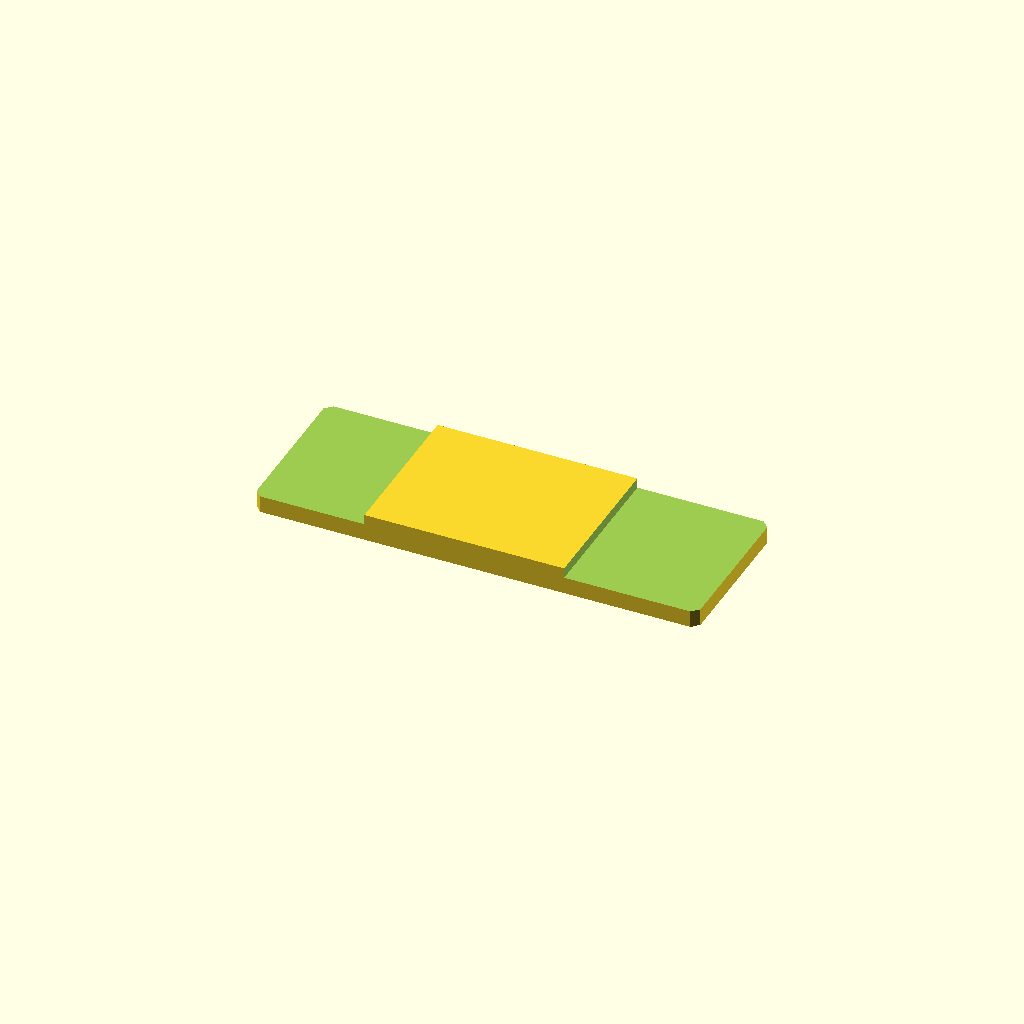
Cell 1 — every parameter at its default value.
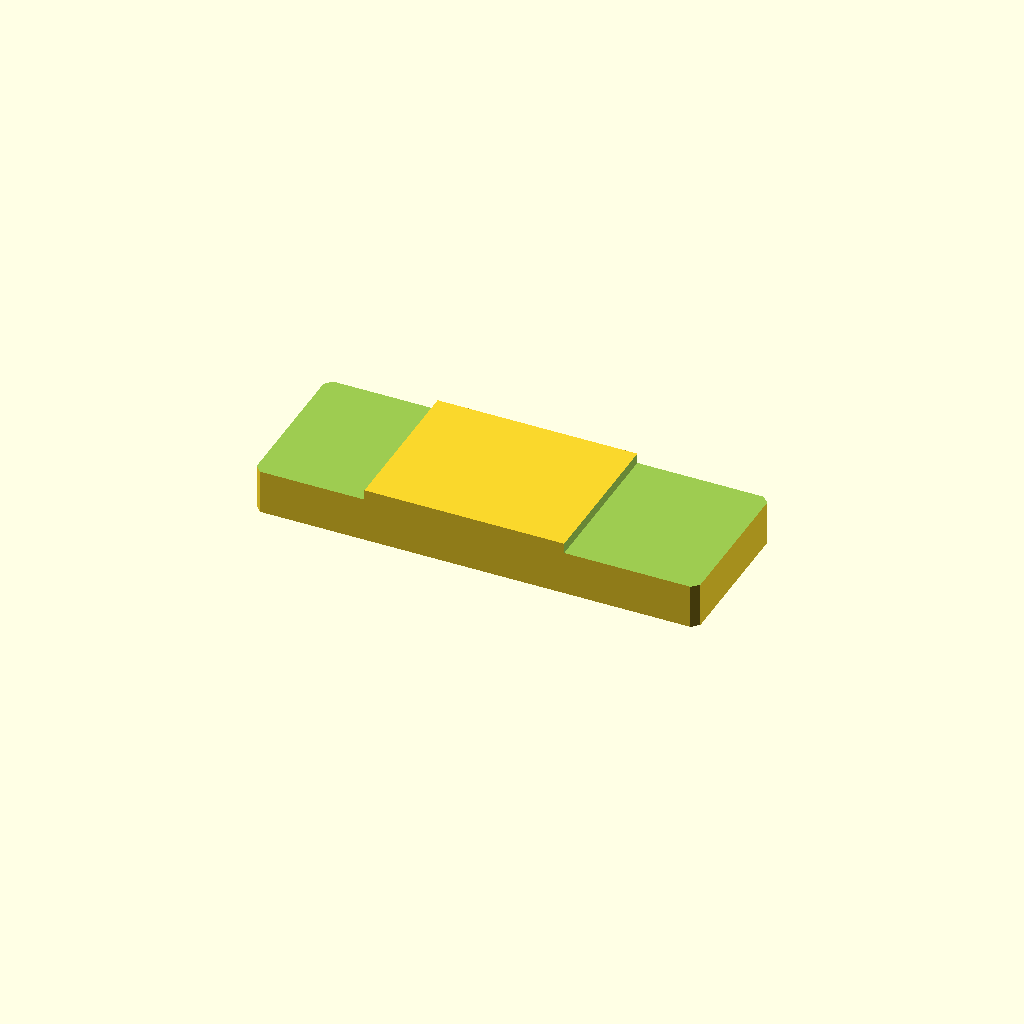
Cell 2: the same model with plate_t = 16.
All cells are drawn from one camera (rotation 55°, 0°, 25°, orthographic, colour scheme Cornfield), so only the parameter changes between them.
The OpenSCAD source (optional_data/data/sketch2/steppedbars/part_0098.scad):
$fn = 32;

// ----------------------------------------------------------------------
// Stepped bar: centerstep, 130 x 46 x 8/5 mm
// ----------------------------------------------------------------------

// --- parameters (mm) ---
bar_l = 130;              // bar length, X
bar_w = 46;               // bar width, Y
plate_t = 8;              // thickness of the thick zone, Z
thin_t = 5;               // thickness of the thin zone
corner_c = 2;             // corner chamfer of the bar
step_cut = 3;             // material removed from the thin zone
thick_from = 32.5;        // start of the thick middle zone
thick_to = 91;            // end of the thick middle zone
depth_1 = 3;              // depth of cut 1 from the top face
depth_2 = 3;              // depth of cut 2 from the top face

profile = [[2, 0], [128, 0], [130, 2], [130, 44], [128, 46], [2, 46], [0, 44], [0, 2]];  // primary outline, 8 points, counter clockwise
void_1 = [[-1, -1], [32.5, -1], [32.5, 47], [-1, 47]];  // thin left end, 4 points
void_2 = [[91, -1], [131, -1], [131, 47], [91, 47]];  // thin right end, 4 points

// --- the one profile operation ---
difference() {
  linear_extrude(height = plate_t) polygon(points = profile);
  translate([0, 0, plate_t - depth_1])
    linear_extrude(height = depth_1 + 1) polygon(points = void_1);
  translate([0, 0, plate_t - depth_2])
    linear_extrude(height = depth_2 + 1) polygon(points = void_2);
}
Customizer parameters (derived from the source; name, type, default, range or options):
bar_l: number, default 130
bar_w: number, default 46
plate_t: number, default 8
thin_t: number, default 5
corner_c: number, default 2
step_cut: number, default 3
thick_from: number, default 32.5
thick_to: number, default 91
depth_1: number, default 3
depth_2: number, default 3
